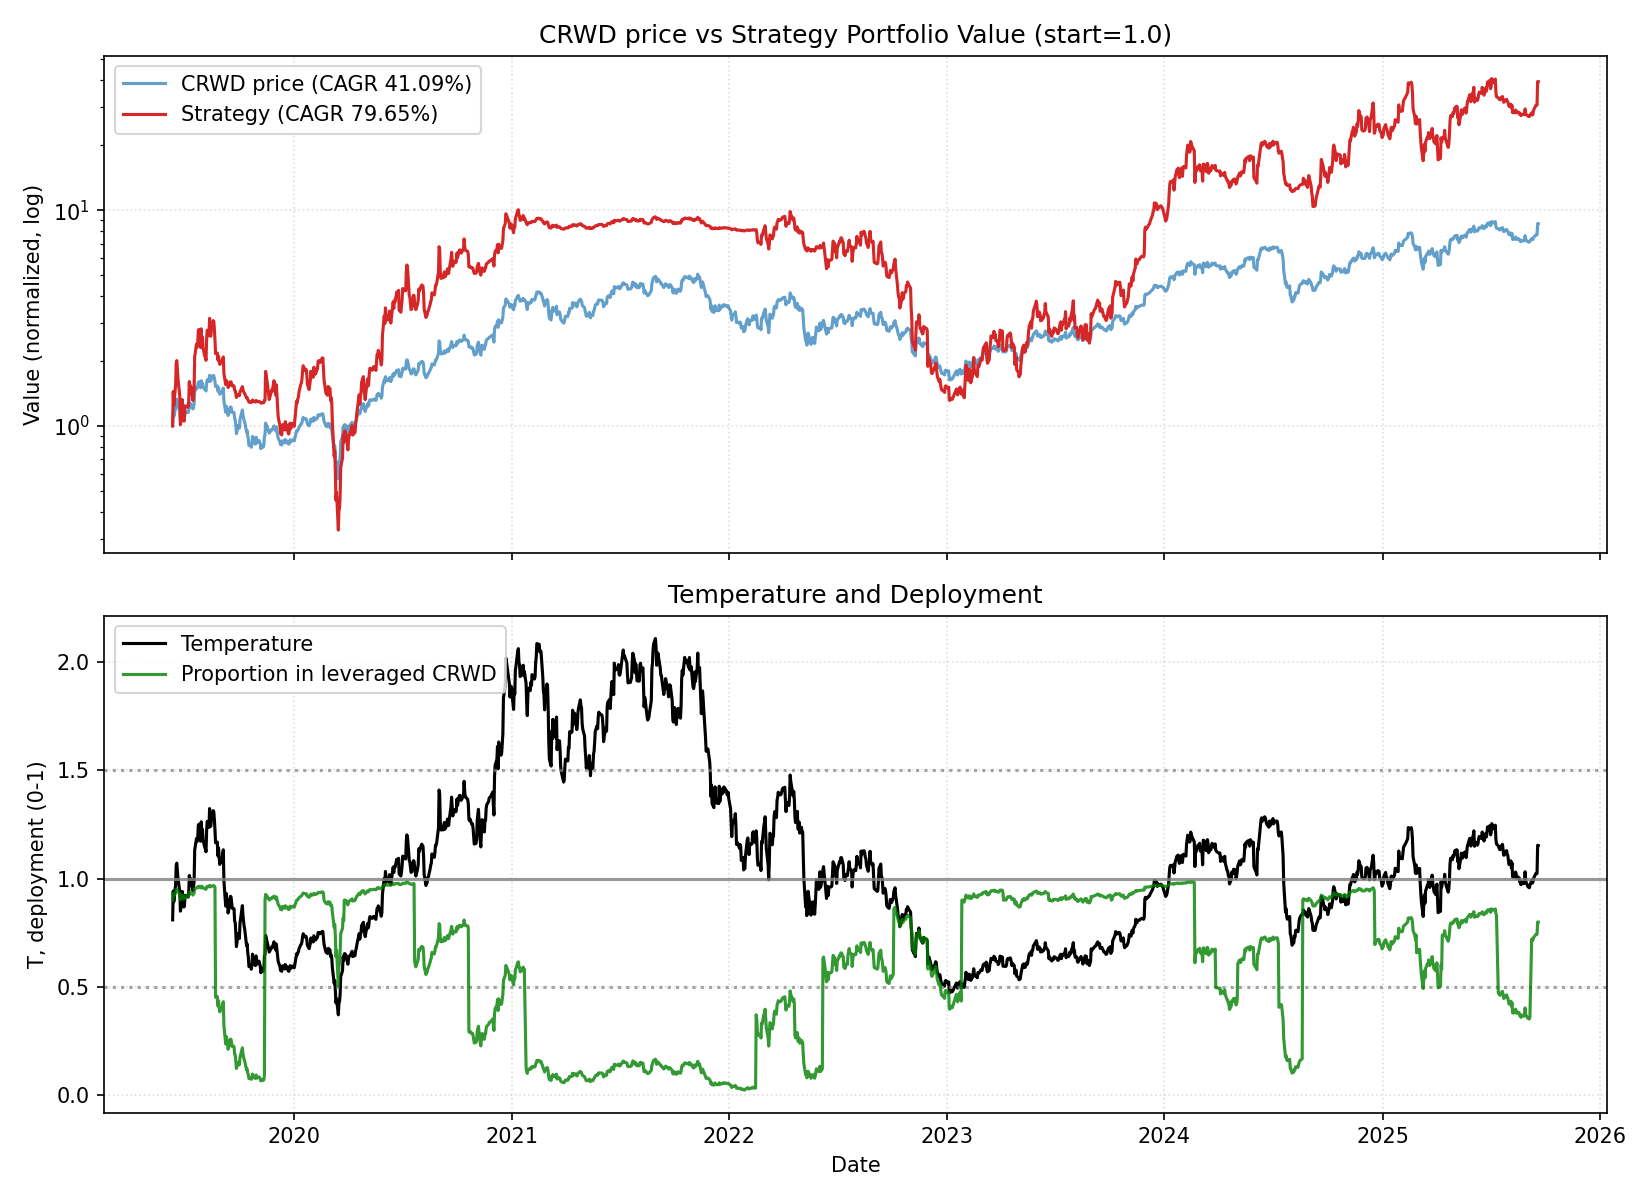

Source data for this figure (header and first rows):
date, close, ret, ret_3, ret_6, ret_12, ret_22, temp, temp_ch_11, temp_ch_22, vol_22, vol_66, rate, yc_spread, credit_spread, yc_change_22, credit_change_22, port_tqqq, port_cash, port_total, deployed_p, base_p, target_p, block_buy
2019-06-12, 58.0, 0.0, , , , , 0.8088, , , , , 2.4, 0.25, 2.41, , , 0.9001, 0.1, 1, 0.9, 0.9, 0.9, 0
2019-06-13, 67.56, 0.1648, , , , , 0.9414, , , , , 2.4, 0.27, 2.42, , , 1.345, 0.1, 1.445, 0.9308, 0.8597, 0.8597, 0
2019-06-14, 64.16, -0.05033, 0.1062, , , , 0.8933, , , , , 2.4, 0.25, 2.42, , , 1.141, 0.1, 1.241, 0.9194, 0.9, 0.9, 0
2019-06-17, 70.01, 0.09118, 0.03626, , , , 0.9724, , , , , 2.4, 0.23, 2.41, , , 1.453, 0.1, 1.553, 0.9356, 0.7705, 0.7705, 0
2019-06-18, 76.5, 0.0927, 0.1923, , , , 1.062, , , , , 2.4, 0.2, 2.4, , , 1.857, 0.1, 1.957, 0.9489, 0.6014, 0.6014, 0
2019-06-19, 77.22, 0.009412, 0.103, 0.3314, , , 1.071, , , , , 2.4, 0.29, 2.41, , , 1.908, 0.1001, 2.009, 0.9502, 0.5881, 0.5881, 0
2019-06-20, 74.85, -0.03069, -0.02157, 0.1079, , , 1.037, , , , , 2.4, 0.29, 2.38, , , 1.732, 0.1001, 1.832, 0.9454, 0.6372, 0.6372, 0
2019-06-21, 72.23, -0.035, -0.06462, 0.1258, , , 1, , , , , 2.4, 0.3, 2.35, , , 1.55, 0.1001, 1.65, 0.9393, 0.6912, 0.6912, 0
2019-06-24, 67.97, -0.05898, -0.09192, -0.02914, , , 0.9389, , , , , 2.4, 0.3, 2.33, , , 1.275, 0.1001, 1.375, 0.9272, 0.8668, 0.8668, 0
2019-06-25, 61.52, -0.09489, -0.1483, -0.1958, , , 0.8491, , , , , 2.4, 0.29, 2.34, , , 0.9119, 0.1001, 1.012, 0.9011, 0.9, 0.9, 0
2019-06-26, 62.65, 0.01837, -0.07827, -0.1887, , , 0.8641, , , , , 2.4, 0.28, 2.32, , , 0.9619, 0.1001, 1.062, 0.9057, 0.9, 0.9, 0
2019-06-27, 63.28, 0.01006, 0.02861, -0.1546, 0.09103, , 0.8721, 0.07822, , , , 2.4, 0.27, 2.31, , , 0.9906, 0.1001, 1.091, 0.9082, 0.9, 0.9, 0
2019-06-28, 68.29, 0.07917, 0.09002, -0.05455, 0.01081, , 0.9404, -0.001071, , , , 2.4, 0.25, 2.31, , , 1.225, 0.1001, 1.326, 0.9245, 0.8626, 0.8626, 0
2019-07-01, 63.2, -0.07454, -0.001264, -0.07018, -0.01496, , 0.8682, -0.02807, , , , 2.4, 0.25, 2.29, , , 0.9512, 0.1001, 1.051, 0.9048, 0.9, 0.9, 0
2019-07-02, 64.52, 0.02089, -0.05521, 0.04876, -0.07842, , 0.8857, -0.08925, , , , 2.4, 0.21, 2.29, , , 1.01, 0.1001, 1.111, 0.9098, 0.9, 0.9, 0
2019-07-03, 67.24, 0.04216, 0.06392, 0.07326, -0.121, , 0.9223, -0.1314, , , , 2.4, 0.19, 2.26, , , 1.138, 0.1002, 1.238, 0.9191, 0.9, 0.9, 0
2019-07-05, 67.21, -0.0004461, 0.04169, 0.0621, -0.1296, , 0.9204, -0.1405, , , , 2.4, 0.17, 2.26, , , 1.136, 0.1002, 1.236, 0.919, 0.9, 0.9, 0
2019-07-08, 66.91, -0.004464, -0.004908, -0.02021, -0.1061, , 0.9141, -0.1187, , , , 2.4, 0.17, 2.23, , , 1.12, 0.1002, 1.221, 0.9179, 0.9, 0.9, 0
2019-07-09, 68.45, 0.02302, 0.01845, 0.08307, -0.05233, , 0.9344, -0.06568, , , , 2.4, 0.15, 2.22, , , 1.197, 0.1002, 1.298, 0.9228, 0.8796, 0.8796, 0
2019-07-10, 74.34, 0.08605, 0.111, 0.1522, 0.09372, , 1.014, 0.08002, , , , 2.4, 0.25, 2.25, , , 1.506, 0.1002, 1.606, 0.9376, 0.671, 0.671, 0
2019-07-11, 70.88, -0.04654, 0.0355, 0.05413, 0.1521, , 0.9661, 0.1377, , , , 2.4, 0.28, 2.25, , , 1.295, 0.1002, 1.396, 0.9282, 0.7888, 0.7888, 0
2019-07-12, 73.5, 0.03696, -0.0113, 0.09359, 0.1732, 0.2672, 1.001, 0.1585, 0.2376, 0.06316, , 2.4, 0.28, 2.25, , , 1.439, 0.1002, 1.539, 0.9349, 0.69, 0.69, 0
2019-07-15, 71.6, -0.02585, 0.01016, 0.07009, 0.1315, 0.0598, 0.9728, 0.1155, 0.03341, 0.06365, , 2.4, 0.26, 2.25, 0.01, -0.16, 1.327, 0.1002, 1.427, 0.9298, 0.7694, 0.7694, 0
2019-07-16, 69.54, -0.02877, -0.05388, 0.01592, 0.0183, 0.08385, 0.9441, 0.003964, 0.05687, 0.05411, , 2.4, 0.26, 2.23, -0.01, -0.19, 1.212, 0.1002, 1.312, 0.9236, 0.8519, 0.8519, 0
2019-07-17, 71.0, 0.021, -0.00838, -0.04493, 0.1234, 0.01414, 0.9632, 0.1093, -0.009551, 0.0529, , 2.4, 0.23, 2.24, -0.02, -0.18, 1.288, 0.1002, 1.388, 0.9278, 0.7972, 0.7972, 0
2019-07-18, 72.75, 0.02465, 0.04616, 0.02638, 0.1276, -0.04902, 0.9861, 0.1134, -0.07124, 0.04959, , 2.4, 0.27, 2.27, 0.04, -0.14, 1.382, 0.1002, 1.483, 0.9324, 0.7313, 0.7313, 0
2019-07-19, 83.52, 0.148, 0.1763, 0.1363, 0.2421, 0.08159, 1.131, 0.2266, 0.05632, 0.05543, , 2.4, 0.25, 2.26, 0.05, -0.14, 1.996, 0.1003, 2.096, 0.9522, 0.5002, 0.5002, 0
2019-07-22, 87.68, 0.04981, 0.2052, 0.2246, 0.3046, 0.1714, 1.185, 0.2872, 0.1422, 0.05623, , 2.4, 0.25, 2.24, -0.04, -0.17, 2.293, 0.1003, 2.394, 0.9581, 0.4222, 0.4222, 0
2019-07-23, 86.74, -0.01072, 0.03855, 0.2473, 0.2964, 0.2009, 1.171, 0.2811, 0.171, 0.05574, , 2.4, 0.25, 2.23, -0.04, -0.15, 2.219, 0.1003, 2.319, 0.9568, 0.442, 0.442, 0
2019-07-24, 87.46, 0.008301, -0.002509, 0.2318, 0.2777, 0.2867, 1.18, 0.2627, 0.2567, 0.0549, , 2.4, 0.22, 2.15, -0.08, -0.2, 2.273, 0.1003, 2.374, 0.9578, 0.4292, 0.4292, 0
2019-07-25, 92.28, 0.05511, 0.06387, 0.2685, 0.2413, 0.5, 1.244, 0.2267, 0.465, 0.05343, , 2.4, 0.22, 2.14, -0.08, -0.19, 2.648, 0.1003, 2.749, 0.9635, 0.3359, 0.3359, 0
2019-07-26, 92.88, 0.006502, 0.06197, 0.1121, 0.3104, 0.4825, 1.251, 0.295, 0.4479, 0.04752, , 2.4, 0.22, 2.13, -0.07, -0.21, 2.699, 0.1003, 2.8, 0.9642, 0.3256, 0.3256, 0
2019-07-29, 87.23, -0.06083, -0.05472, -0.005132, 0.1868, 0.3785, 1.172, 0.171, 0.3442, 0.05055, , 2.4, 0.21, 2.13, -0.07, -0.19, 2.206, 0.1003, 2.306, 0.9565, 0.4405, 0.4405, 0
2019-07-30, 94.0, 0.07761, 0.01206, 0.0837, 0.3128, 0.3765, 1.262, 0.2974, 0.3422, 0.05217, , 2.4, 0.21, 2.14, -0.06, -0.17, 2.719, 0.1003, 2.819, 0.9644, 0.3094, 0.3094, 0
2019-07-31, 89.07, -0.05245, 0.02109, 0.01841, 0.2808, 0.4093, 1.195, 0.2658, 0.3764, 0.05254, , 2.4, 0.13, 2.13, -0.12, -0.18, 2.29, 0.1003, 2.391, 0.958, 0.4072, 0.4072, 0
2019-08-01, 91.53, 0.02762, -0.02628, -0.008127, 0.2892, 0.4186, 1.227, 0.274, 0.3855, 0.04877, , 2.13, 0.17, 2.17, -0.08, -0.12, 2.479, 0.1003, 2.58, 0.9611, 0.3605, 0.3605, 0
2019-08-02, 88.01, -0.03846, -0.0119, -0.05243, 0.2098, 0.3089, 1.179, 0.1955, 0.2783, 0.05023, , 2.13, 0.14, 2.18, -0.07, -0.11, 2.193, 0.1004, 2.293, 0.9562, 0.4306, 0.4306, 0
2019-08-05, 85.48, -0.02875, -0.0661, -0.02006, 0.02347, 0.2718, 1.142, 0.00985, 0.2411, 0.0507, , 2.13, 0.16, 2.24, -0.03, -0.02, 2.003, 0.1004, 2.103, 0.9523, 0.484, 0.484, 0
2019-08-06, 85.24, -0.002808, -0.03147, -0.09319, -0.02783, 0.2739, 1.138, -0.03925, 0.2452, 0.05073, , 2.13, 0.13, 2.25, -0.04, -0.01, 1.986, 0.1004, 2.086, 0.9519, 0.49, 0.49, 0
2019-08-07, 84.22, -0.01197, -0.01474, -0.05445, -0.02905, 0.2304, 1.124, -0.04046, 0.2026, 0.05087, , 2.13, 0.12, 2.23, -0.05, 0.0, 1.914, 0.1004, 2.014, 0.9502, 0.5111, 0.5111, 0
2019-08-08, 91.65, 0.08822, 0.0752, 0.001311, 0.04791, 0.2328, 1.222, 0.0356, 0.205, 0.0534, , 2.13, 0.1, 2.25, -0.05, 0.03, 2.42, 0.1004, 2.52, 0.9602, 0.368, 0.368, 0
2019-08-09, 94.9, 0.03546, 0.1268, 0.07829, 0.02839, 0.3389, 1.264, 0.01631, 0.3086, 0.05123, , 2.13, 0.11, 2.23, -0.14, -0.02, 2.676, 0.1004, 2.777, 0.9638, 0.3063, 0.3063, 0
2019-08-12, 93.01, -0.01992, 0.01484, 0.08809, 0.0014, 0.2654, 1.236, -0.01192, 0.2349, 0.05007, , 2.13, 0.07, 2.23, -0.21, -0.02, 2.516, 0.1004, 2.616, 0.9616, 0.3473, 0.3473, 0
2019-08-13, 99.65, 0.07139, 0.05005, 0.1691, 0.1424, 0.3918, 1.323, 0.129, 0.3603, 0.05136, , 2.13, 0.02, 2.22, -0.26, -0.03, 3.054, 0.1004, 3.154, 0.9682, 0.2202, 0.2202, 0
2019-08-14, 94.02, -0.0565, 0.01086, 0.1164, 0.0002127, 0.352, 1.248, -0.01154, 0.3215, 0.05291, , 2.13, 0.01, 2.23, -0.25, -0.02, 2.535, 0.1004, 2.636, 0.9619, 0.3306, 0.3306, 0
2019-08-15, 93.66, -0.003829, -0.06011, 0.02193, 0.05153, 0.3192, 1.242, 0.03918, 0.2894, 0.05222, , 2.13, 0.04, 2.27, -0.22, 0.04, 2.506, 0.1004, 2.606, 0.9615, 0.339, 0.339, 0
2019-08-16, 96.05, 0.02552, 0.02159, 0.01212, 0.04938, 0.3203, 1.273, 0.03705, 0.2904, 0.05226, , 2.13, 0.07, 2.26, -0.16, 0.02, 2.697, 0.1004, 2.797, 0.9641, 0.2943, 0.2943, 0
2019-08-19, 99.39, 0.03477, 0.06118, 0.06859, 0.1293, 0.19, 1.314, 0.1143, 0.1613, 0.05239, , 2.13, 0.07, 2.29, -0.2, 0.02, 2.977, 0.1004, 3.078, 0.9674, 0.2343, 0.2343, 0
2019-08-20, 99.16, -0.002314, 0.03238, -0.004917, 0.16, 0.1309, 1.31, 0.1464, 0.1054, 0.0433, , 2.13, 0.05, 2.3, -0.2, 0.04, 2.956, 0.1005, 3.056, 0.9671, 0.2403, 0.2403, 0
2019-08-21, 96.58, -0.02602, -0.02827, 0.02723, 0.133, 0.1134, 1.275, 0.1197, 0.08829, 0.04289, , 2.13, 0.03, 2.25, -0.22, 0.01, 2.724, 0.1005, 2.825, 0.9644, 0.2914, 0.2914, 0
2019-08-22, 92.97, -0.03738, -0.06242, -0.007367, 0.1039, 0.063, 1.226, 0.09092, 0.03899, 0.04373, , 2.13, 0.01, 2.25, -0.24, 0.02, 2.418, 0.1005, 2.518, 0.9601, 0.3622, 0.3622, 0
2019-08-23, 88.43, -0.04883, -0.08439, -0.07933, -0.03513, -0.04172, 1.165, -0.04647, -0.06337, 0.04514, , 2.13, 0.01, 2.27, -0.21, 0.12, 0.9753, 1.188, 2.164, 0.4508, 0.4508, 0.4508, 0
2019-08-26, 88.88, 0.005089, -0.04399, -0.1057, -0.06344, -0.04307, 1.168, -0.0759, -0.06616, 0.04354, , 2.13, 0.0, 2.27, -0.22, 0.13, 0.9899, 1.188, 2.178, 0.4544, 0.4462, 0.4462, 0
2019-08-27, 84.08, -0.05401, -0.04919, -0.1521, -0.09601, -0.03611, 1.104, -0.1066, -0.05789, 0.04495, , 2.13, -0.04, 2.26, -0.26, 0.13, 0.8293, 1.189, 2.018, 0.411, 0.5394, 0.5394, 0
2019-08-28, 86.99, 0.03461, -0.02126, -0.0993, -0.127, -0.07457, 1.142, -0.1373, -0.09548, 0.04374, , 2.13, -0.03, 2.26, -0.24, 0.13, 0.9152, 1.189, 2.104, 0.435, 0.485, 0.485, 0
2019-08-29, 83.82, -0.03644, -0.003092, -0.09842, -0.1085, -0.05894, 1.099, -0.119, -0.0802, 0.04087, , 2.13, -0.03, 2.27, -0.24, 0.13, 0.8149, 1.189, 2.004, 0.4067, 0.5469, 0.5469, 0
2019-08-30, 81.28, -0.0303, -0.06564, -0.08085, -0.1322, -0.112, 1.065, -0.1424, -0.132, 0.03989, , 2.13, 0.0, 2.26, -0.13, 0.13, 0.7406, 1.189, 1.929, 0.3838, 0.5966, 0.5966, 0
2019-09-03, 83.76, 0.03051, -0.0007158, -0.05761, -0.128, -0.04829, 1.094, -0.1402, -0.07199, 0.04, , 2.13, 0.0, 2.28, -0.17, 0.11, 0.8082, 1.189, 1.997, 0.4047, 0.5543, 0.5543, 0
2019-09-04, 85.31, 0.01851, 0.04958, 0.01463, -0.1417, -0.001989, 1.113, -0.1524, -0.0253, 0.03946, , 2.13, 0.04, 2.29, -0.1, 0.11, 0.8528, 1.189, 2.042, 0.4177, 0.5261, 0.5261, 0
2019-09-05, 86.85, 0.01805, 0.03689, -0.001609, -0.1241, 0.01889, 1.133, -0.1351, -0.004914, 0.03913, , 2.13, 0.02, 2.28, -0.14, 0.04, 0.8987, 1.189, 2.088, 0.4305, 0.4981, 0.4981, 0
... 1,518 more rows
